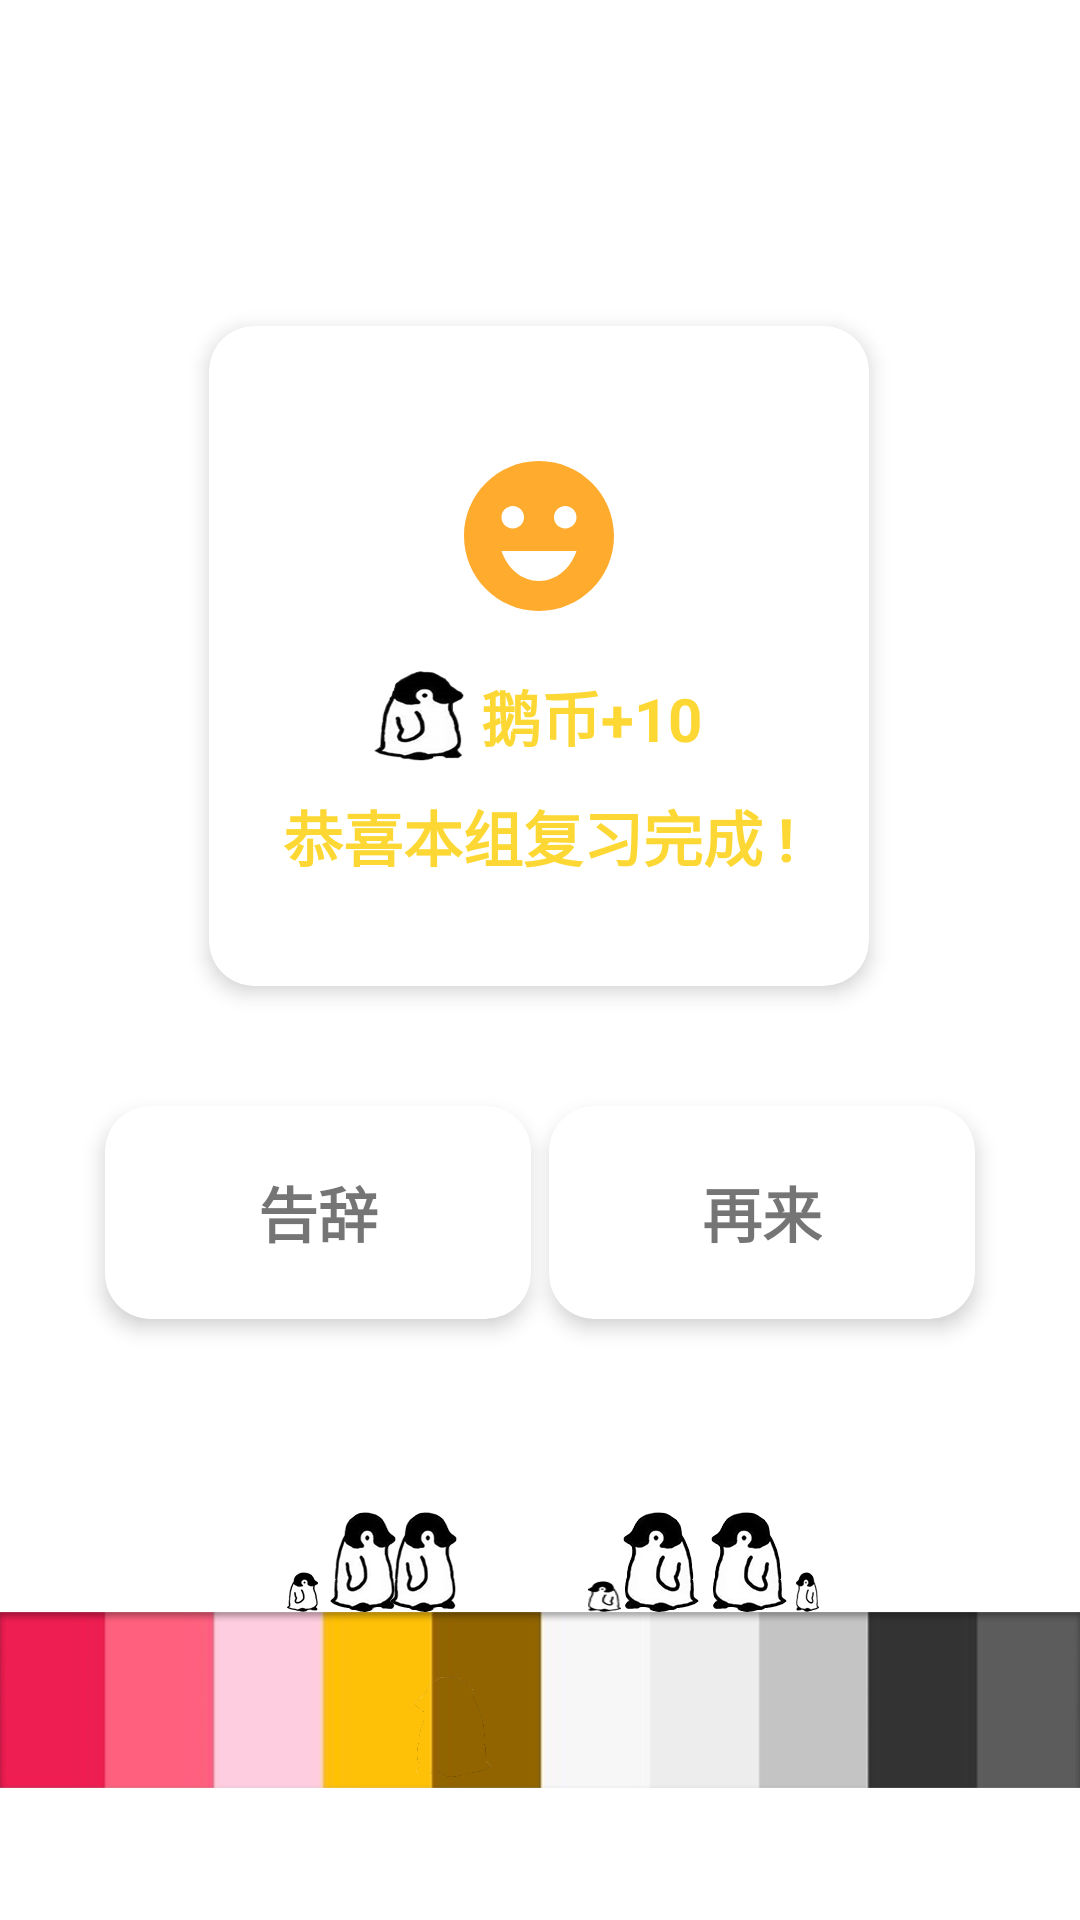

Reconstruct the res/layout file that produces this screen, plus the resources it refers to.
<!-- AndroidManifest.xml: application theme Theme.ReEnglish -->
<!-- res/layout/activity_zjy.xml -->
<?xml version="1.0" encoding="utf-8"?>
<androidx.constraintlayout.widget.ConstraintLayout xmlns:android="http://schemas.android.com/apk/res/android"
    xmlns:app="http://schemas.android.com/apk/res-auto"
    xmlns:tools="http://schemas.android.com/tools"
    android:layout_width="match_parent"
    android:layout_height="match_parent"
    tools:context=".zjy">

    <ImageView
        android:layout_width="match_parent"
        android:layout_height="match_parent"
        android:src="@drawable/zjy"
        app:layout_constraintBottom_toBottomOf="parent"
        app:layout_constraintEnd_toEndOf="parent"
        app:layout_constraintStart_toStartOf="parent"
        app:layout_constraintTop_toTopOf="parent"
        tools:ignore="ContentDescription" />
    <androidx.cardview.widget.CardView
        android:id="@+id/cardView12"
        android:layout_width="220dp"
        android:layout_height="220dp"
        android:alpha="1"
        android:visibility="visible"
        app:cardBackgroundColor="#ffffff"
        app:cardCornerRadius="15dp"
        app:cardElevation="4dp"
        app:layout_constraintBottom_toBottomOf="parent"
        app:layout_constraintEnd_toEndOf="parent"
        app:layout_constraintHorizontal_bias="0.498"
        app:layout_constraintStart_toStartOf="parent"
        app:layout_constraintTop_toTopOf="parent"
        app:layout_constraintVertical_bias="0.259"
        tools:ignore="MissingConstraints">

        <ImageView
            android:layout_width="60dp"
            android:layout_height="60dp"
            android:layout_gravity="center"
            android:layout_marginBottom="40dp"
            android:src="@drawable/ic_baseline_emoji_emotions_24" />

        <TextView
            android:id="@+id/choose_shwo111"
            android:layout_width="wrap_content"
            android:layout_height="wrap_content"
            android:layout_gravity="center"
            android:layout_marginTop="60dp"
            android:text="恭喜本组复习完成 !"
            android:textColor="@color/gold"
            android:textSize="20sp"
            android:textStyle="bold" />

        <TextView
            android:layout_width="30dp"
            android:layout_height="30dp"
            android:layout_gravity="center"
            android:layout_marginTop="20dp"
            android:layout_marginRight="40dp"
            android:background="@drawable/qie"
            android:textStyle="bold" />

        <TextView
            android:layout_width="wrap_content"
            android:layout_height="wrap_content"
            android:layout_gravity="center"
            android:layout_marginLeft="20dp"
            android:layout_marginTop="20dp"
            android:text="鹅币+10 "
            android:textColor="@color/gold"
            android:textSize="20sp"
            android:textStyle="bold" />
    </androidx.cardview.widget.CardView>

    <androidx.cardview.widget.CardView
        android:layout_width="142dp"
        android:layout_height="71dp"
        android:alpha="1"
        android:visibility="visible"
        app:cardBackgroundColor="#ffffff"
        app:cardCornerRadius="15dp"
        app:cardElevation="4dp"
        app:layout_constraintBottom_toBottomOf="parent"
        app:layout_constraintEnd_toEndOf="parent"
        app:layout_constraintHorizontal_bias="0.16"
        app:layout_constraintStart_toStartOf="parent"
        app:layout_constraintTop_toTopOf="parent"
        app:layout_constraintVertical_bias="0.648"
        tools:ignore="MissingConstraints"
        android:onClick="end">

        <TextView
            android:layout_width="wrap_content"
            android:layout_height="wrap_content"
            android:text="告辞"
            android:layout_gravity="center"
            android:textSize="20sp"
            android:textStyle="bold"
            />

    </androidx.cardview.widget.CardView>

    <androidx.cardview.widget.CardView

        android:id="@+id/again_card"
        android:onClick="again"
        android:layout_width="142dp"
        android:layout_height="71dp"
        android:alpha="1"
        android:visibility="visible"
        app:cardBackgroundColor="#ffffff"
        app:cardCornerRadius="15dp"
        app:cardElevation="4dp"
        app:layout_constraintBottom_toBottomOf="parent"
        app:layout_constraintEnd_toEndOf="parent"
        app:layout_constraintHorizontal_bias="0.84"
        app:layout_constraintStart_toStartOf="parent"
        app:layout_constraintTop_toTopOf="parent"
        app:layout_constraintVertical_bias="0.648"
        tools:ignore="MissingConstraints"
        >
        <TextView
            android:layout_width="wrap_content"
            android:layout_height="wrap_content"
            android:text="再来"
            android:layout_gravity="center"
            android:textSize="20sp"
            android:textStyle="bold"
            />


    </androidx.cardview.widget.CardView>

</androidx.constraintlayout.widget.ConstraintLayout>
<!-- resources referenced by this layout -->
<resources>
  <color name="gold">#FDD835</color>
  <!-- drawable ic_baseline_emoji_emotions_24 (drawable) -->
  <vector android:height="24dp" android:tint="#FFAB2E"
      android:viewportHeight="24" android:viewportWidth="24"
      android:width="24dp" xmlns:android="http://schemas.android.com/apk/res/android">
      <path android:fillColor="@android:color/white" android:pathData="M11.99,2C6.47,2 2,6.48 2,12c0,5.52 4.47,10 9.99,10C17.52,22 22,17.52 22,12C22,6.48 17.52,2 11.99,2zM8.5,8C9.33,8 10,8.67 10,9.5S9.33,11 8.5,11S7,10.33 7,9.5S7.67,8 8.5,8zM12,18c-2.28,0 -4.22,-1.66 -5,-4h10C16.22,16.34 14.28,18 12,18zM15.5,11c-0.83,0 -1.5,-0.67 -1.5,-1.5S14.67,8 15.5,8S17,8.67 17,9.5S16.33,11 15.5,11z"/>
  </vector>
  <!-- drawable qie: png bitmap (drawable, 22971 bytes) -->
  <!-- drawable zjy: png bitmap (drawable, 105614 bytes) -->
  <style name="Theme.ReEnglish" parent="Theme.MaterialComponents.DayNight.DarkActionBar">
          
          <item name="colorPrimary">@color/purple_500</item>
          <item name="colorPrimaryVariant">@color/purple_700</item>
          <item name="colorOnPrimary">@color/white</item>
          
          <item name="colorSecondary">@color/teal_200</item>
          <item name="colorSecondaryVariant">@color/teal_700</item>
          <item name="colorOnSecondary">@color/black</item>
          
          <item name="android:statusBarColor" tools:targetApi="l" tools:ignore="ObsoleteSdkInt">?attr/colorPrimaryVariant</item>
          
          <item name="android:windowBackground">@drawable/start</item>
  
          <item name="windowActionBar">false</item>
          <item name="windowNoTitle">true</item>
          <item name="android:windowFullscreen">true</item>
  
      </style>
  <color name="purple_500">#FF6200EE</color>
  <color name="purple_700">#FF3700B3</color>
  <color name="white">#FFFFFFFF</color>
  <color name="teal_200">#FF03DAC5</color>
  <color name="teal_700">#FF018786</color>
  <color name="black">#FF000000</color>
  <!-- drawable start: png bitmap (drawable-v24, 113493 bytes) -->
</resources>
